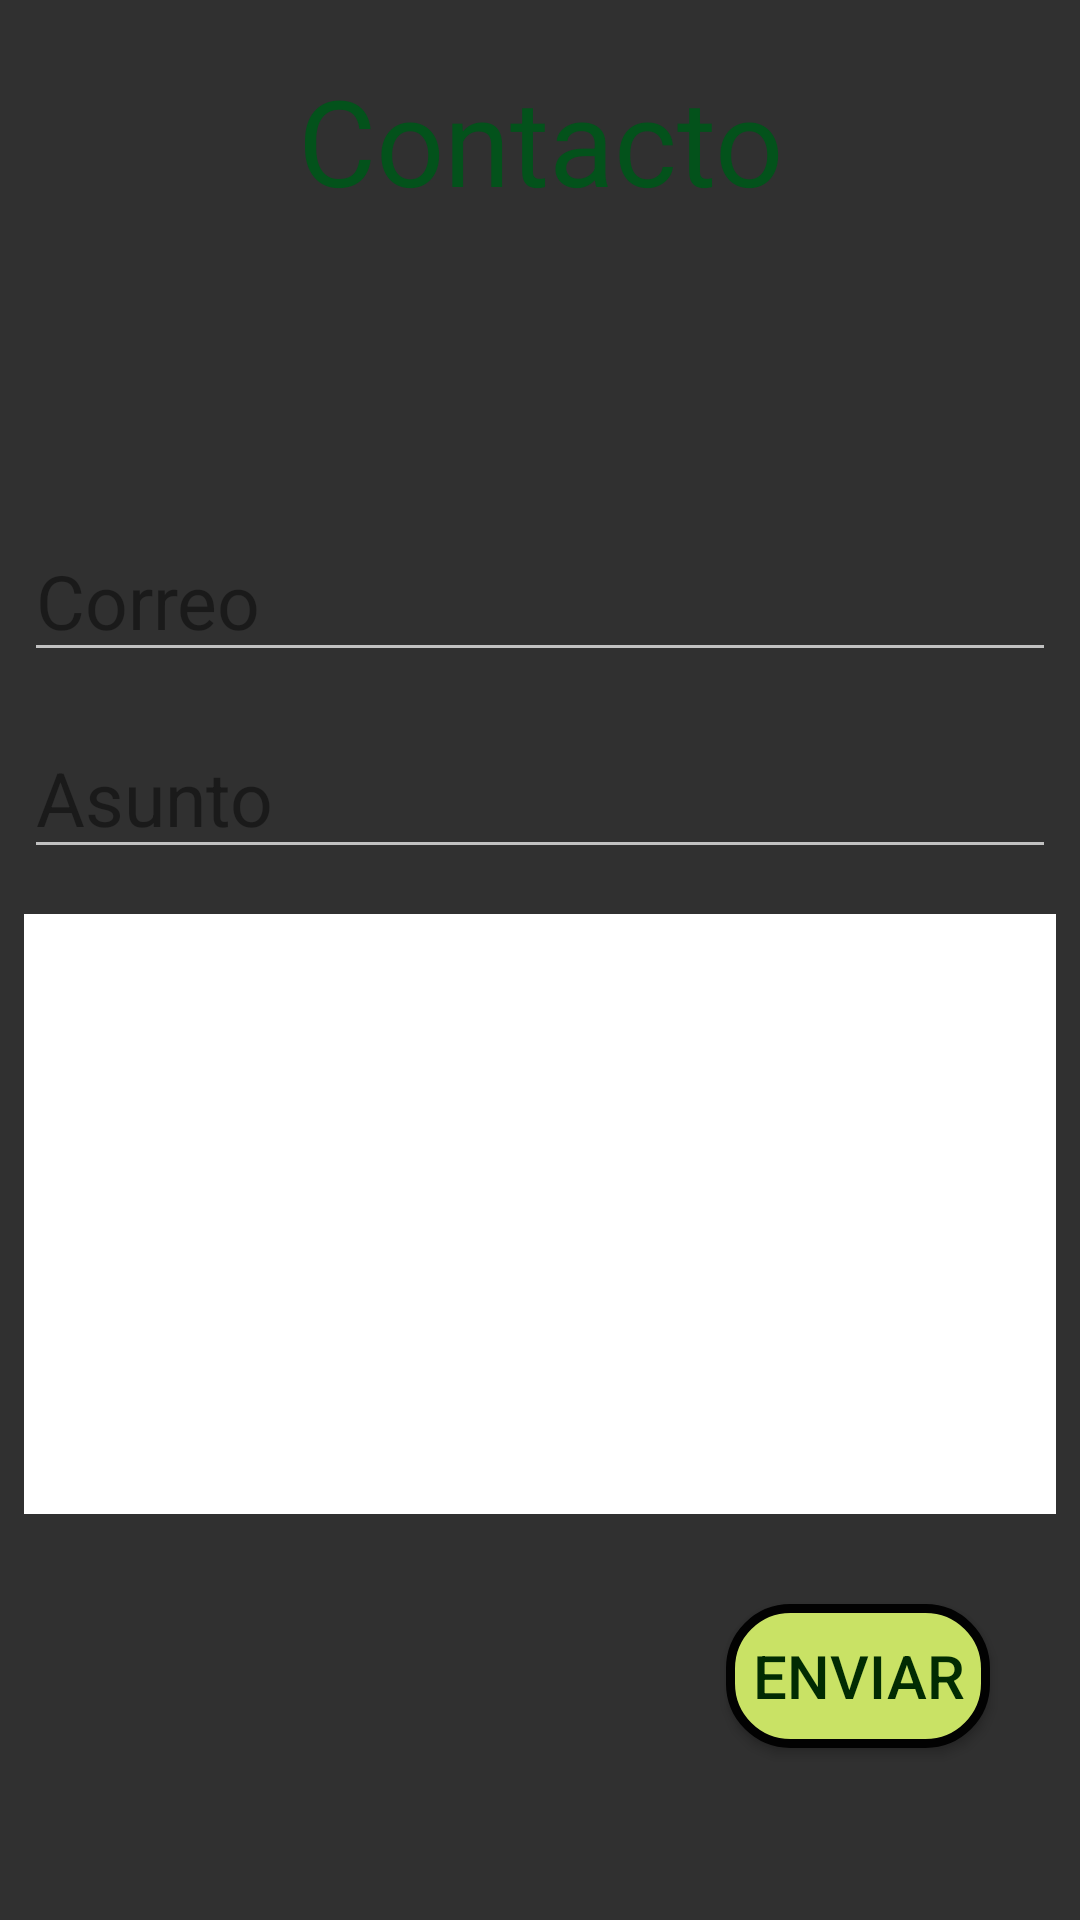

Write the Android layout XML for this screen, with the resource values it uses.
<!-- AndroidManifest.xml: application theme Theme.AppCompat.NoActionBar -->
<!-- res/layout/activity_contacto.xml -->
<?xml version="1.0" encoding="utf-8"?>
<androidx.constraintlayout.widget.ConstraintLayout
    xmlns:android="http://schemas.android.com/apk/res/android"
    xmlns:app="http://schemas.android.com/apk/res-auto"
    xmlns:tools="http://schemas.android.com/tools"
    android:layout_width="match_parent"
    android:layout_height="match_parent"
    android:background="@drawable/fondo_inicio"
    tools:context=".contacto">

    <TextView
        android:id="@+id/txt_contacto"
        android:layout_width="wrap_content"
        android:layout_height="wrap_content"
        android:layout_marginStart="8dp"
        android:layout_marginTop="20dp"
        android:layout_marginEnd="8dp"
        android:text="@string/contacto"
        android:textColor="#03521B"
        android:textSize="40sp"
        app:layout_constraintEnd_toEndOf="parent"
        app:layout_constraintStart_toStartOf="parent"
        app:layout_constraintTop_toTopOf="parent" />

    <EditText
        android:id="@+id/ed_correoContacto"
        android:layout_width="0dp"
        android:layout_height="wrap_content"
        android:layout_marginStart="8dp"
        android:layout_marginTop="100dp"
        android:layout_marginEnd="8dp"
        android:textColorHint="#86070707"
        android:ems="10"
        android:textColor="#FC070707"
        android:textSize="25sp"
        android:hint="@string/Correo"
        android:inputType="textPersonName"
        app:layout_constraintEnd_toEndOf="parent"
        app:layout_constraintStart_toStartOf="parent"
        app:layout_constraintTop_toBottomOf="@id/txt_contacto" />

    <EditText
        android:id="@+id/et_asunto"
        android:layout_width="0dp"
        android:layout_height="wrap_content"
        android:layout_marginStart="8dp"
        android:layout_marginTop="15dp"
        android:layout_marginEnd="8dp"
        android:ems="10"
        android:hint="@string/asunto"
        android:textColorHint="#86070707"
        android:textColor="#FC070707"
        android:textSize="25sp"
        android:inputType="textPersonName"
        app:layout_constraintEnd_toEndOf="parent"
        app:layout_constraintStart_toStartOf="parent"
        app:layout_constraintTop_toBottomOf="@id/ed_correoContacto" />

    <EditText
        android:id="@+id/ed_mensajeContacto"
        android:layout_width="0dp"
        android:layout_height="200dp"
        android:layout_marginStart="8dp"
        android:layout_marginTop="15dp"
        android:layout_marginEnd="8dp"
        android:background="#FFFFFF"
        android:ems="10"
        android:gravity="start|top"
        android:inputType="textMultiLine"
        app:layout_constraintEnd_toEndOf="parent"
        app:layout_constraintStart_toStartOf="parent"
        app:layout_constraintTop_toBottomOf="@id/et_asunto" />

    <Button
        android:id="@+id/btnEnviarMesaje"
        android:layout_width="wrap_content"
        android:layout_height="wrap_content"
        android:layout_marginTop="30dp"
        android:layout_marginEnd="30dp"
        android:background="@drawable/boton_estilo"
        android:text="@string/enviar"
        android:textSize="20sp"
        android:textColor="#012B02"
        android:textColorLink="#00BCD4"
        app:layout_constraintEnd_toEndOf="parent"
        app:layout_constraintTop_toBottomOf="@id/ed_mensajeContacto"
        android:layout_marginRight="30dp" />

    </androidx.constraintlayout.widget.ConstraintLayout>
<!-- resources referenced by this layout -->
<resources>
  <!-- drawable boton_estilo (drawable) -->
  <?xml version="1.0" encoding="utf-8"?>
  <shape xmlns:android="http://schemas.android.com/apk/res/android">
  
      <corners android:radius="20dp"/>
      <solid android:color="#c9e265"/>
      <stroke android:width="3dp"
          android:color="#020202"/>
  
  </shape>
  <string name="Correo">Correo</string>
  <string name="asunto">Asunto</string>
  <string name="contacto">Contacto</string>
  <string name="enviar">Enviar</string>
</resources>
